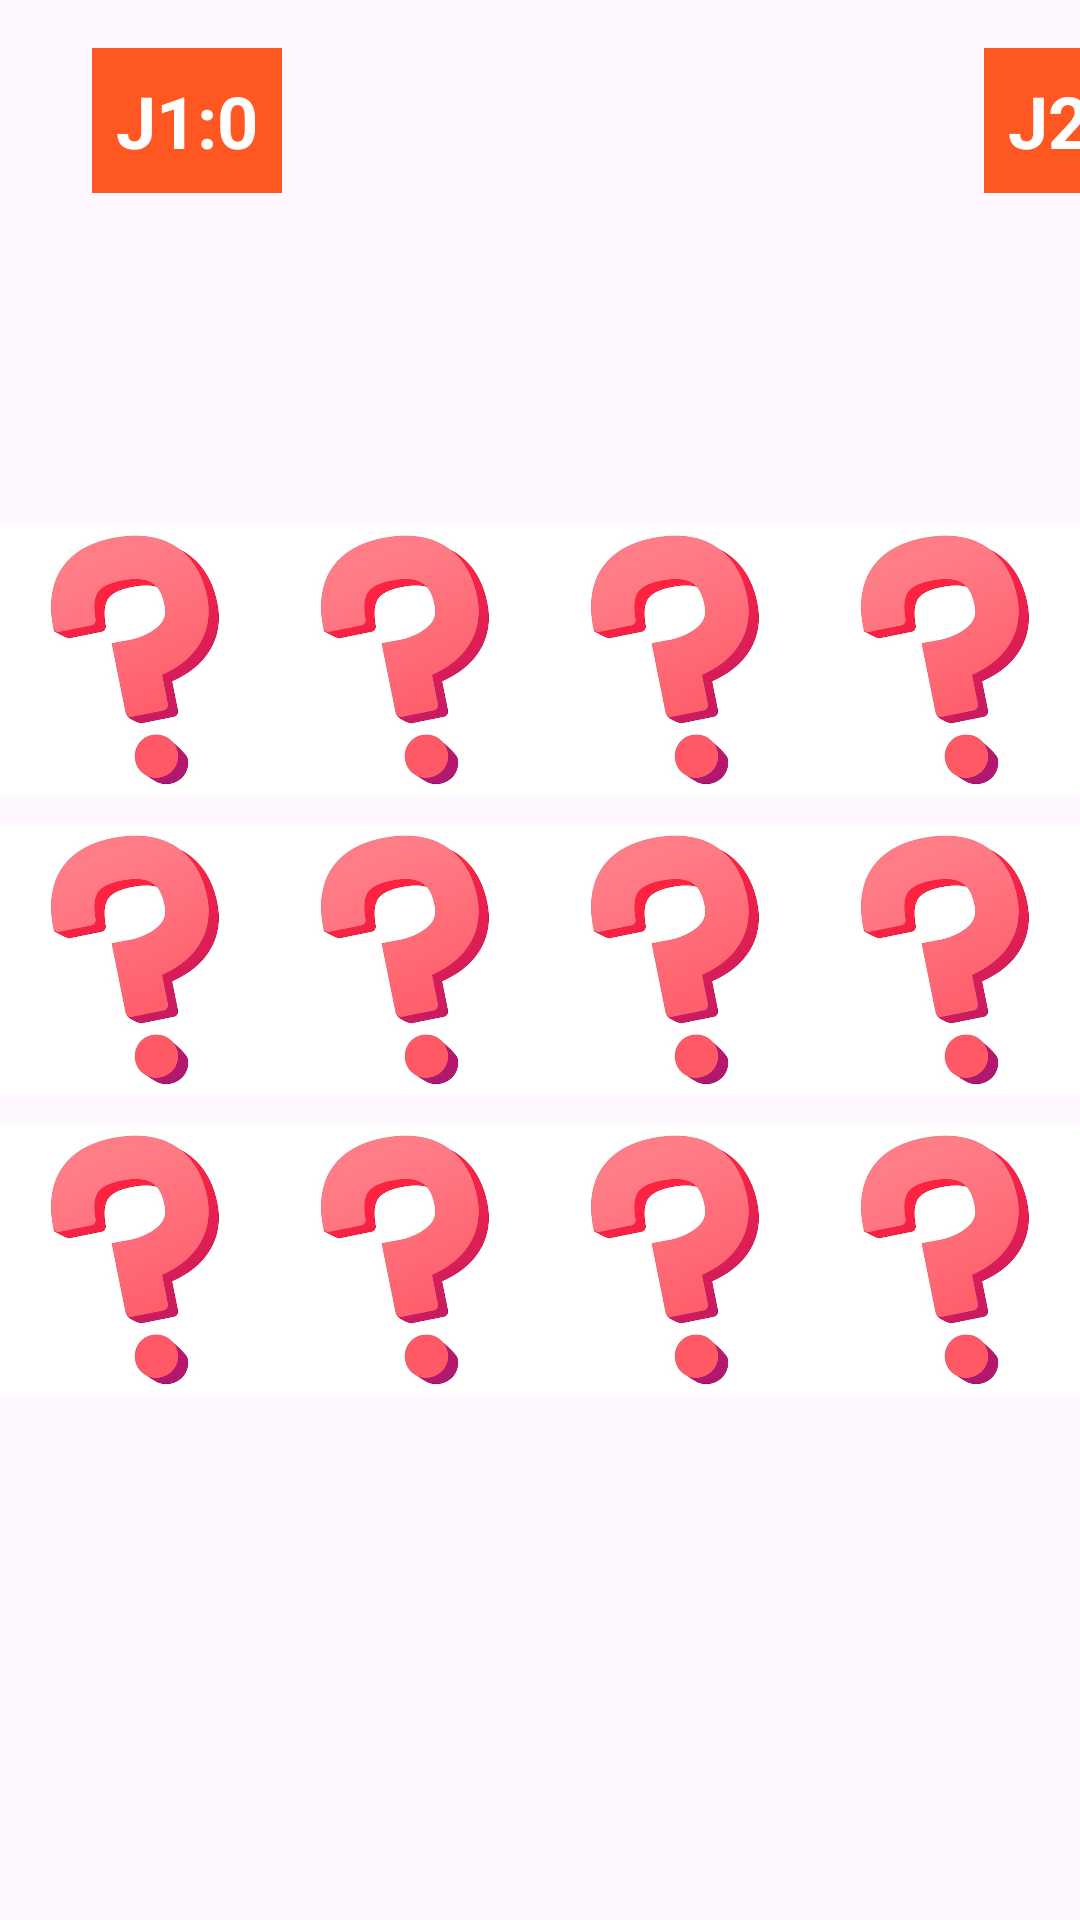

Produce the Android XML layout that renders to this screen, including the resource entries it uses.
<!-- AndroidManifest.xml: application theme Theme.Memorama1 -->
<!-- res/layout/activity_main.xml -->
<?xml version="1.0" encoding="utf-8"?>
<androidx.constraintlayout.widget.ConstraintLayout xmlns:android="http://schemas.android.com/apk/res/android"
    xmlns:app="http://schemas.android.com/apk/res-auto"
    xmlns:tools="http://schemas.android.com/tools"
    android:id="@+id/main"
    android:layout_width="match_parent"
    android:layout_height="match_parent"
    tools:context=".MainActivity">

    <FrameLayout
        android:layout_width="match_parent"
        android:layout_height="match_parent">

        <ImageView
            android:id="@+id/imageView"
            android:layout_width="match_parent"
            android:layout_height="match_parent"
            android:scaleType="centerCrop"
            app:srcCompat="@drawable/ic_launcher_background" />
    </FrameLayout>

    <TextView
        android:id="@+id/tv_j2"
        android:layout_width="wrap_content"
        android:layout_height="wrap_content"
        android:layout_marginStart="328dp"
        android:layout_marginTop="16dp"
        android:background="#FF5722"
        android:padding="8dp"
        android:text="J2:0"
        android:textColor="#FFFFFF"
        android:textSize="24sp"
        android:textStyle="bold"
        app:layout_constraintStart_toStartOf="parent"
        app:layout_constraintTop_toTopOf="parent" />

    <TextView
        android:id="@+id/tv_j1"
        android:layout_width="wrap_content"
        android:layout_height="wrap_content"
        android:layout_marginTop="16dp"
        android:layout_marginEnd="8dp"
        android:background="#FF5722"
        android:padding="8dp"
        android:text="J1:0"
        android:textColor="#FFFFFF"
        android:textSize="24sp"
        android:textStyle="bold"
        app:layout_constraintEnd_toStartOf="@+id/tv_j2"
        app:layout_constraintHorizontal_bias="0.12"
        app:layout_constraintStart_toStartOf="parent"
        app:layout_constraintTop_toTopOf="parent" />

    <include
        layout="@layout/fichas"
        android:layout_width="wrap_content"
        android:layout_height="wrap_content"
        android:layout_marginStart="16dp"
        android:layout_marginTop="16dp"
        android:layout_marginEnd="16dp"
        android:layout_marginBottom="16dp"
        app:layout_constraintBottom_toBottomOf="parent"
        app:layout_constraintEnd_toEndOf="parent"
        app:layout_constraintStart_toStartOf="parent"
        app:layout_constraintTop_toTopOf="parent" />
</androidx.constraintlayout.widget.ConstraintLayout>
<!-- res/layout/fichas.xml (included above) -->
<?xml version="1.0" encoding="utf-8"?>
<LinearLayout xmlns:android="http://schemas.android.com/apk/res/android"
    xmlns:app="http://schemas.android.com/apk/res-auto"
    xmlns:tools="http://schemas.android.com/tools"
    android:layout_width="match_parent"
    android:layout_height="300dp"
    android:orientation="vertical">

    <LinearLayout
        android:layout_width="match_parent"
        android:layout_height="wrap_content"
        android:orientation="horizontal">

        <ImageView
            android:id="@+id/iv_11"
            android:layout_width="wrap_content"
            android:layout_height="100dp"
            android:layout_weight="1"
            app:srcCompat="@drawable/signo" />

        <ImageView
            android:id="@+id/iv_12"
            android:layout_width="wrap_content"
            android:layout_height="100dp"
            android:layout_weight="1"
            app:srcCompat="@drawable/signo" />

        <ImageView
            android:id="@+id/iv_13"
            android:layout_width="wrap_content"
            android:layout_height="100dp"
            android:layout_weight="1"
            app:srcCompat="@drawable/signo" />

        <ImageView
            android:id="@+id/iv_14"
            android:layout_width="wrap_content"
            android:layout_height="100dp"
            android:layout_weight="1"
            app:srcCompat="@drawable/signo" />
    </LinearLayout>

    <LinearLayout
        android:layout_width="match_parent"
        android:layout_height="wrap_content"
        android:orientation="horizontal">

        <ImageView
            android:id="@+id/iv_21"
            android:layout_width="wrap_content"
            android:layout_height="100dp"
            android:layout_weight="1"
            app:srcCompat="@drawable/signo" />

        <ImageView
            android:id="@+id/iv_22"
            android:layout_width="wrap_content"
            android:layout_height="100dp"
            android:layout_weight="1"
            app:srcCompat="@drawable/signo" />

        <ImageView
            android:id="@+id/iv_23"
            android:layout_width="wrap_content"
            android:layout_height="100dp"
            android:layout_weight="1"
            app:srcCompat="@drawable/signo" />

        <ImageView
            android:id="@+id/iv_24"
            android:layout_width="wrap_content"
            android:layout_height="100dp"
            android:layout_weight="1"
            app:srcCompat="@drawable/signo" />
    </LinearLayout>

    <LinearLayout
        android:layout_width="match_parent"
        android:layout_height="wrap_content"
        android:orientation="horizontal">

        <ImageView
            android:id="@+id/iv_31"
            android:layout_width="wrap_content"
            android:layout_height="100dp"
            android:layout_weight="1"
            app:srcCompat="@drawable/signo" />

        <ImageView
            android:id="@+id/iv_32"
            android:layout_width="wrap_content"
            android:layout_height="100dp"
            android:layout_weight="1"
            app:srcCompat="@drawable/signo" />

        <ImageView
            android:id="@+id/iv_33"
            android:layout_width="wrap_content"
            android:layout_height="100dp"
            android:layout_weight="1"
            app:srcCompat="@drawable/signo" />

        <ImageView
            android:id="@+id/iv_34"
            android:layout_width="wrap_content"
            android:layout_height="100dp"
            android:layout_weight="1"
            app:srcCompat="@drawable/signo" />
    </LinearLayout>
</LinearLayout>
<!-- resources referenced by this layout -->
<resources>
  <!-- drawable signo: png bitmap (drawable, 124816 bytes) -->
  <style name="Theme.Memorama1" parent="Base.Theme.Memorama1" />
  <style name="Base.Theme.Memorama1" parent="Theme.Material3.DayNight.NoActionBar">
          
          
      </style>
</resources>
